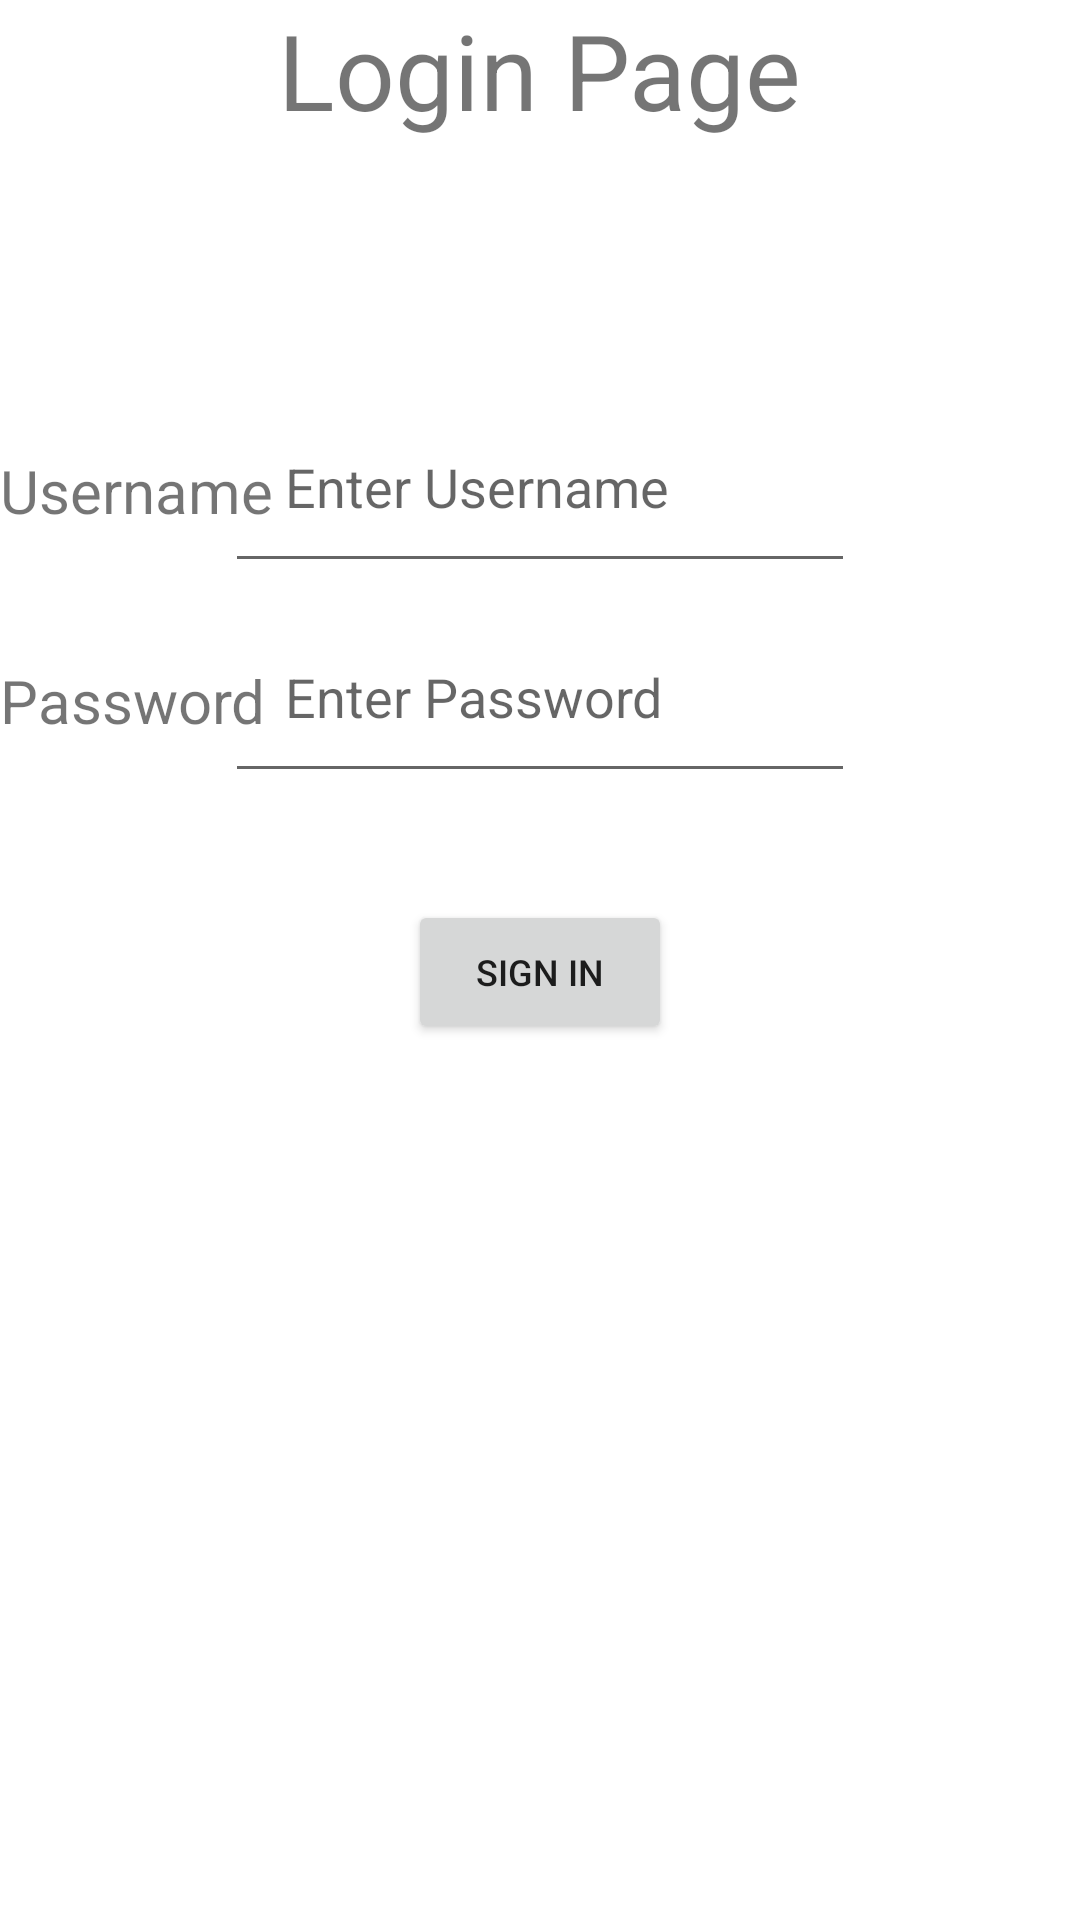

Reconstruct the res/layout file that produces this screen, plus the resources it refers to.
<!-- AndroidManifest.xml: application theme Theme.Labexam -->
<!-- res/layout/activity_main.xml -->
<?xml version="1.0" encoding="utf-8"?>
<RelativeLayout xmlns:android="http://schemas.android.com/apk/res/android"
    xmlns:app="http://schemas.android.com/apk/res-auto"
    xmlns:tools="http://schemas.android.com/tools"
    android:layout_width="match_parent"
    android:layout_height="match_parent"
    tools:context=".MainActivity"
    >

    <TextView
        android:id="@+id/textView"
        android:layout_width="wrap_content"
        android:layout_height="wrap_content"
        android:layout_marginLeft="20dp"
        android:layout_centerInParent="true"
        android:layout_alignParentTop="true"
        android:layout_centerHorizontal="true"
        android:textSize="35dp"
        android:text="Login Page" />


    <Button
        android:id="@+id/login"
        android:layout_width="wrap_content"
        android:layout_height="wrap_content"
        android:text="Sign in"
        android:textSize="12sp"
        android:layout_marginTop="300dp"
        android:layout_centerHorizontal="true"/>

    <EditText
        android:id="@+id/editTextTextPassword"
        android:layout_width="wrap_content"
        android:layout_height="wrap_content"
        android:layout_centerHorizontal="true"
        android:layout_marginTop="200dp"
        android:ems="10"
        android:hint="Enter Password"
        android:height="50dp"
        android:padding="20dp"
        android:inputType="textPassword" />

    <EditText
        android:id="@+id/editTextTextEmailAddress"
        android:layout_width="wrap_content"
        android:layout_height="wrap_content"
        android:layout_marginTop="130dp"
        android:layout_centerHorizontal="true"
        android:ems="10"
        android:height="60dp"
        android:padding="20dp"
        android:hint="Enter Username"
        android:inputType="textEmailAddress" />

    <TextView
        android:id="@+id/textView3"
        android:layout_width="wrap_content"
        android:layout_height="wrap_content"
        android:layout_marginTop="220dp"
        android:textSize="20dp"
        android:text="Password" />

    <TextView
        android:id="@+id/textView4"
        android:layout_width="wrap_content"
        android:layout_height="wrap_content"
        android:layout_marginTop="150dp"
        android:textSize="20dp"
        android:text="Username" />
</RelativeLayout>
<!-- resources referenced by this layout -->
<resources>
  <style name="Theme.Labexam" parent="Theme.MaterialComponents.DayNight.DarkActionBar">
          
          <item name="colorPrimary">@color/purple_500</item>
          <item name="colorPrimaryVariant">@color/purple_700</item>
          <item name="colorOnPrimary">@color/white</item>
          
          <item name="colorSecondary">@color/teal_200</item>
          <item name="colorSecondaryVariant">@color/teal_700</item>
          <item name="colorOnSecondary">@color/black</item>
          
          <item name="android:statusBarColor">?attr/colorPrimaryVariant</item>
          
      </style>
  <!-- not gathered from this repository: default colours our renderer supplied (Android Studio template values) -->
  <color name="purple_500">#FF6200EE</color>
  <color name="purple_700">#FF3700B3</color>
  <color name="teal_200">#FF03DAC5</color>
  <color name="teal_700">#FF018786</color>
  <color name="black">#FF000000</color>
  <color name="white">#FFFFFFFF</color>
</resources>
